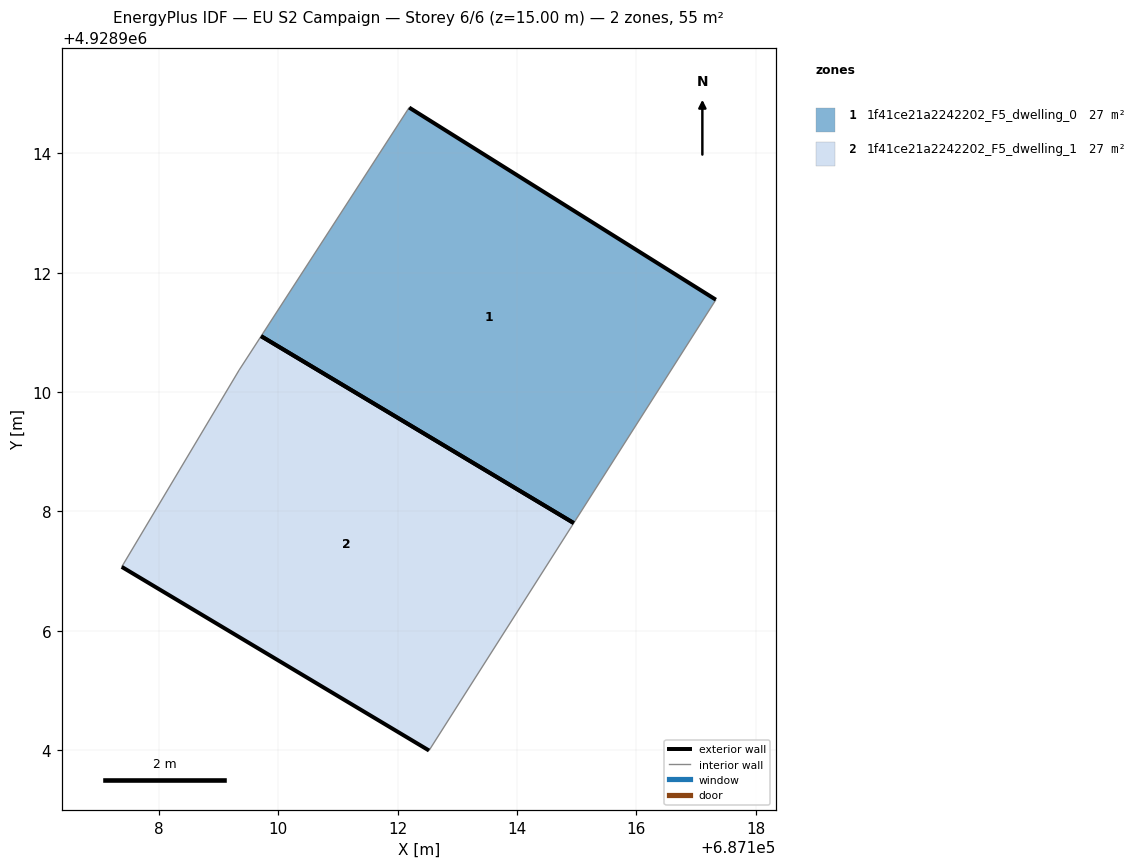
=== STOREY PLAN SPEC (per zone: floor XY polygon, exterior-wall plan segments, windows/doors) ===
zone 1: 1f41ce21a2242202_F5_dwelling_0  (27.4 m²)
  floor: (687114.95, 4928907.81) (687117.33, 4928911.55) (687112.19, 4928914.77) (687109.71, 4928910.94)
  exterior wall: (687112.19, 4928914.77) – (687117.33, 4928911.55)  [6.1 m]
  exterior wall: (687114.95, 4928907.81) – (687109.71, 4928910.94)  [6.1 m]
  interior walls: 2
zone 2: 1f41ce21a2242202_F5_dwelling_1  (27.4 m²)
  floor: (687112.53, 4928903.99) (687114.95, 4928907.81) (687109.71, 4928910.94) (687109.34, 4928910.37) (687107.38, 4928907.07)
  exterior wall: (687112.53, 4928903.99) – (687107.38, 4928907.07)  [6.0 m]
  exterior wall: (687109.71, 4928910.94) – (687114.95, 4928907.81)  [6.1 m]
  interior walls: 3

=== DERIVED (storey summary) ===
Building: EU S2 Campaign
Storey: 6 of 6  (floor level z = 15.00 m)
Storey gross floor area: 54.8 m²
Zones on this storey: 2
  - 1f41ce21a2242202_F5_dwelling_0: floor 27.4 m²; exterior wall 12.2 m (36.5 m²); WWR 0.0%
  - 1f41ce21a2242202_F5_dwelling_1: floor 27.4 m²; exterior wall 12.1 m (36.3 m²); WWR 0.0%
Zone adjacency: (none detected)